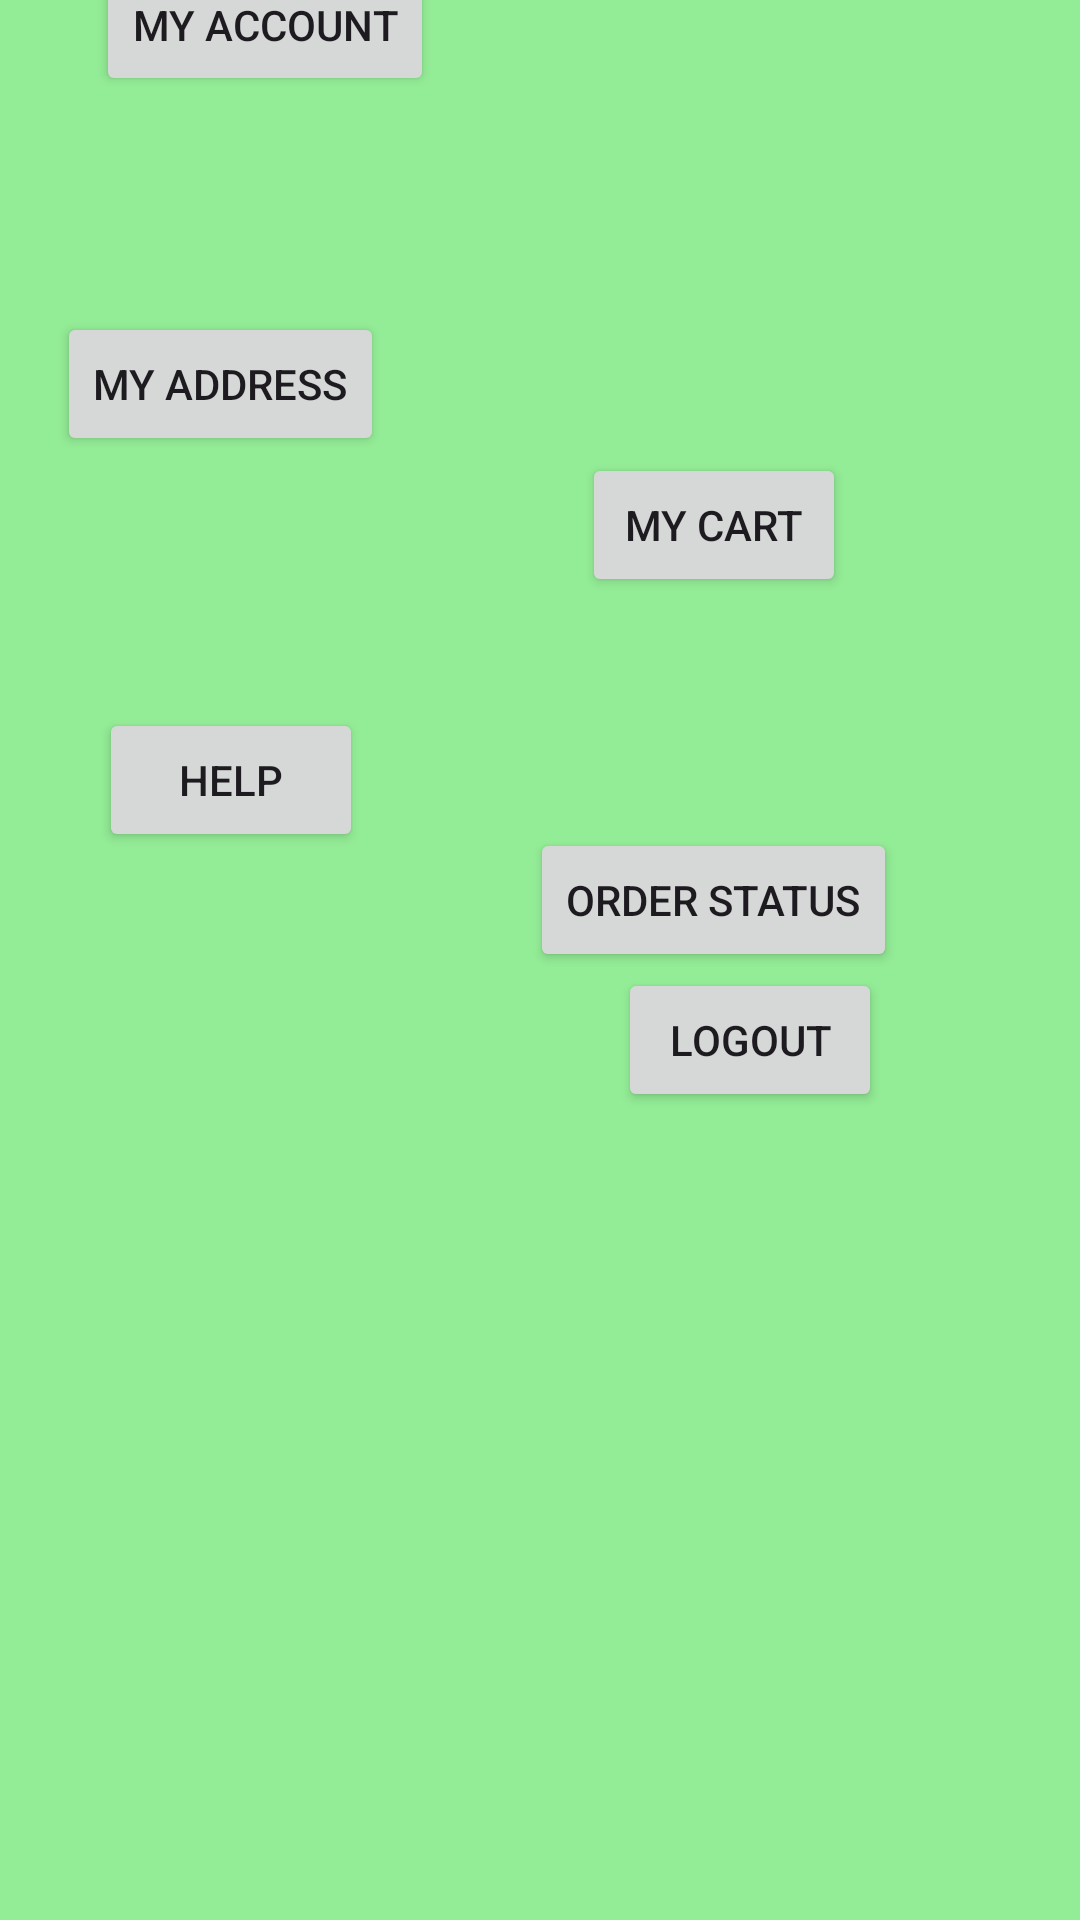

Write the Android layout XML for this screen, with the resource values it uses.
<!-- AndroidManifest.xml: application theme Theme.AgricultureShop -->
<!-- res/layout/activity_user.xml -->
<?xml version="1.0" encoding="utf-8"?>
<androidx.constraintlayout.widget.ConstraintLayout xmlns:android="http://schemas.android.com/apk/res/android"
    xmlns:app="http://schemas.android.com/apk/res-auto"
    xmlns:tools="http://schemas.android.com/tools"
    android:layout_width="match_parent"
    android:layout_height="match_parent"
    android:background="#93EC96"
    tools:context=".FarmerActivity">

  <SearchView
      android:id="@+id/searchView"
      android:layout_width="0dp"
      android:layout_height="0dp"
      android:layout_marginStart="11dp"
      android:layout_marginTop="54dp"
      android:layout_marginEnd="11dp"
      android:layout_marginBottom="312dp"
      app:layout_constraintBottom_toTopOf="@+id/userHelpBTN"
      app:layout_constraintEnd_toEndOf="parent"
      app:layout_constraintStart_toStartOf="parent"
      app:layout_constraintTop_toTopOf="parent" />

  <Button
      android:id="@+id/userAccountBTN"
      android:layout_width="wrap_content"
      android:layout_height="wrap_content"
      android:layout_marginStart="32dp"
      android:layout_marginBottom="603dp"
      android:text="My Account"
      app:layout_constraintBottom_toBottomOf="parent"
      app:layout_constraintStart_toStartOf="parent"
      app:layout_constraintTop_toBottomOf="@+id/searchView"
      app:layout_constraintVertical_bias="0.923" />

  <Button
      android:id="@+id/userCartBTN"
      android:layout_width="wrap_content"
      android:layout_height="wrap_content"
      android:layout_marginTop="151dp"
      android:text="My cart"
      app:layout_constraintEnd_toEndOf="@+id/userShipmentBTN"
      app:layout_constraintStart_toStartOf="@+id/userShipmentBTN"
      app:layout_constraintTop_toTopOf="parent" />

  <Button
      android:id="@+id/userAddressBTN"
      android:layout_width="wrap_content"
      android:layout_height="wrap_content"
      android:layout_marginStart="19dp"
      android:layout_marginTop="72dp"
      android:text="My Address"
      app:layout_constraintStart_toStartOf="parent"
      app:layout_constraintTop_toBottomOf="@+id/userAccountBTN" />

  <Button
      android:id="@+id/userShipmentBTN"
      android:layout_width="wrap_content"
      android:layout_height="wrap_content"
      android:layout_marginTop="77dp"
      android:layout_marginEnd="61dp"
      android:text="Order Status"
      app:layout_constraintEnd_toEndOf="parent"
      app:layout_constraintTop_toBottomOf="@+id/userCartBTN" />

  <Button
      android:id="@+id/userHelpBTN"
      android:layout_width="wrap_content"
      android:layout_height="wrap_content"
      android:layout_marginStart="33dp"
      android:layout_marginBottom="356dp"
      android:text="Help"
      app:layout_constraintBottom_toBottomOf="parent"
      app:layout_constraintStart_toStartOf="parent"
      app:layout_constraintTop_toBottomOf="@+id/searchView" />

  <Button
      android:id="@+id/userLogoutBTN"
      android:layout_width="wrap_content"
      android:layout_height="wrap_content"
      android:layout_marginTop="352dp"
      android:layout_marginEnd="66dp"
      android:layout_marginBottom="353dp"
      android:text="Logout"
      app:layout_constraintBottom_toBottomOf="parent"
      app:layout_constraintEnd_toEndOf="parent"
      app:layout_constraintTop_toTopOf="@+id/searchView" />
</androidx.constraintlayout.widget.ConstraintLayout>
<!-- resources referenced by this layout -->
<resources>
  <style name="Theme.AgricultureShop" parent="Base.Theme.AgricultureShop" />
  <style name="Base.Theme.AgricultureShop" parent="Theme.Material3.DayNight.NoActionBar">
          
          
      </style>
</resources>
